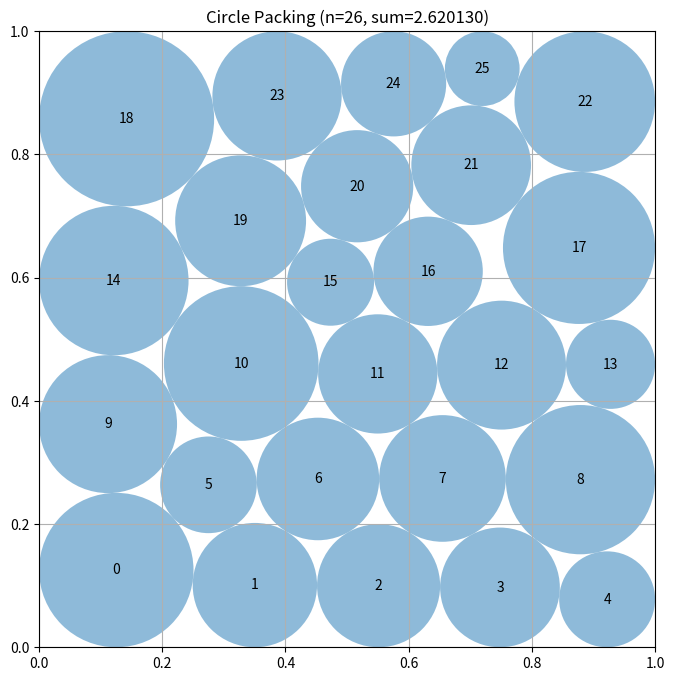

Write the Python code that produced this figure.
# EVOLVE-BLOCK-START
"""Joint coordinate-radius optimization for n=26 circle packing using SLSQP"""
import numpy as np
from scipy.optimize import minimize


def construct_packing():
    """
    Joint optimization of circle centers and radii using SLSQP.
    Optimizes 78 variables (26 circles × 3: x, y, r) with explicit constraints.
    
    Constraints:
    - Boundary: x_i - r_i >= 0, x_i + r_i <= 1, y_i - r_i >= 0, y_i + r_i <= 1
    - Non-overlap: (x_i - x_j)^2 + (y_i - y_j)^2 >= (r_i + r_j)^2
    
    Returns:
        Tuple of (centers, radii, sum_of_radii)
    """
    n = 26
    
    # Generate initial configuration
    x0, r0 = generate_initial_configuration()
    x_init = np.concatenate([x0.flatten(), r0])
    
    def objective(x):
        """Objective: negative sum of radii (for minimization)."""
        return -np.sum(x[2*n:])
    
    def non_overlap_constraint(x):
        """Compute all pairwise non-overlap constraints.
        Returns constraint values >= 0 for valid configurations.
        Constraint: dist_ij^2 - (r_i + r_j)^2 >= 0
        """
        centers = x[:2*n].reshape(n, 2)
        radii = x[2*n:]
        
        constraints = []
        for i in range(n):
            for j in range(i + 1, n):
                dx = centers[i, 0] - centers[j, 0]
                dy = centers[i, 1] - centers[j, 1]
                dist_sq = dx**2 + dy**2
                min_dist_sq = (radii[i] + radii[j])**2
                constraints.append(dist_sq - min_dist_sq)
        
        return np.array(constraints)
    
    def boundary_constraint(x):
        """Compute boundary constraints.
        Returns constraint values >= 0 for valid configurations.
        Constraints: x_i - r_i >= 0, 1 - x_i - r_i >= 0, y_i - r_i >= 0, 1 - y_i - r_i >= 0
        """
        centers = x[:2*n].reshape(n, 2)
        radii = x[2*n:]
        
        constraints = []
        for i in range(n):
            constraints.append(centers[i, 0] - radii[i])  # x_i - r_i >= 0
            constraints.append(1 - centers[i, 0] - radii[i])  # 1 - x_i - r_i >= 0
            constraints.append(centers[i, 1] - radii[i])  # y_i - r_i >= 0
            constraints.append(1 - centers[i, 1] - radii[i])  # 1 - y_i - r_i >= 0
        
        return np.array(constraints)
    
    # Bounds for each variable
    bounds = [(0, 1)] * (2 * n) + [(0, 0.5)] * n
    
    # Nonlinear constraints (inequality: g(x) >= 0)
    non_overlap = {'type': 'ineq', 'fun': non_overlap_constraint}
    boundary = {'type': 'ineq', 'fun': boundary_constraint}
    
    # Run optimization with multiple restarts
    best_result = None
    best_sum = -np.inf
    
    for seed in [42, 123, 456]:
        np.random.seed(seed)
        x0_perturbed = x_init + np.random.uniform(-0.02, 0.02, size=3*n)
        x0_perturbed = np.clip(x0_perturbed, 0.01, 0.99)
        # Ensure radius bounds
        x0_perturbed[2*n:] = np.clip(x0_perturbed[2*n:], 0.01, 0.4)
        
        result = minimize(
            objective,
            x0_perturbed,
            method='SLSQP',
            bounds=bounds,
            constraints=[non_overlap, boundary],
            options={
                'ftol': 1e-10,
                'maxiter': 800,
                'disp': False,
                'eps': 1e-8
            }
        )
        
        current_sum = -result.fun
        if current_sum > best_sum:
            best_sum = current_sum
            best_result = result
    
    x_opt = best_result.x
    centers = x_opt[:2*n].reshape(n, 2)
    radii = x_opt[2*n:]
    
    return centers, radii, np.sum(radii)


def generate_initial_configuration():
    """
    Generate initial hexagonal lattice configuration with reasonable radii.
    Row pattern: 5-4-5-4-5-3 (26 total) with hexagonal spacing.
    
    Returns:
        Tuple of (centers, radii)
    """
    centers = []
    spacing = 0.192
    y_step = spacing * np.sqrt(3) / 2
    row_counts = [5, 4, 5, 4, 5, 3]
    
    for row, count in enumerate(row_counts):
        offset = spacing / 2 if row % 2 == 1 else 0
        row_width = (count - 1) * spacing
        x_start = (1 - row_width) / 2 + offset
        
        for col in range(count):
            x = x_start + col * spacing
            y = 0.12 + row * y_step
            centers.append([x, y])
    
    centers = np.array(centers[:26])
    
    # Compute initial radii based on boundary and pairwise distances
    n = 26
    radii = np.array([
        min(c[0], c[1], 1 - c[0], 1 - c[1]) for c in centers
    ])
    
    for i in range(n):
        for j in range(i + 1, n):
            dist = np.sqrt(np.sum((centers[i] - centers[j]) ** 2))
            half_dist = dist / 2
            radii[i] = min(radii[i], half_dist)
            radii[j] = min(radii[j], half_dist)
    
    return centers, radii


# EVOLVE-BLOCK-END


# This part remains fixed (not evolved)
def run_packing():
    """Run the circle packing constructor for n=26"""
    centers, radii, sum_radii = construct_packing()
    return centers, radii, sum_radii


def visualize(centers, radii):
    """
    Visualize the circle packing

    Args:
        centers: np.array of shape (n, 2) with (x, y) coordinates
        radii: np.array of shape (n) with radius of each circle
    """
    import matplotlib.pyplot as plt
    from matplotlib.patches import Circle

    fig, ax = plt.subplots(figsize=(8, 8))

    # Draw unit square
    ax.set_xlim(0, 1)
    ax.set_ylim(0, 1)
    ax.set_aspect("equal")
    ax.grid(True)

    # Draw circles
    for i, (center, radius) in enumerate(zip(centers, radii)):
        circle = Circle(center, radius, alpha=0.5)
        ax.add_patch(circle)
        ax.text(center[0], center[1], str(i), ha="center", va="center")

    plt.title(f"Circle Packing (n={len(centers)}, sum={sum(radii):.6f})")
    plt.show()


if __name__ == "__main__":
    centers, radii, sum_radii = run_packing()
    print(f"Sum of radii: {sum_radii}")
    # AlphaEvolve improved this to 2.635

    # Uncomment to visualize:
    visualize(centers, radii)
